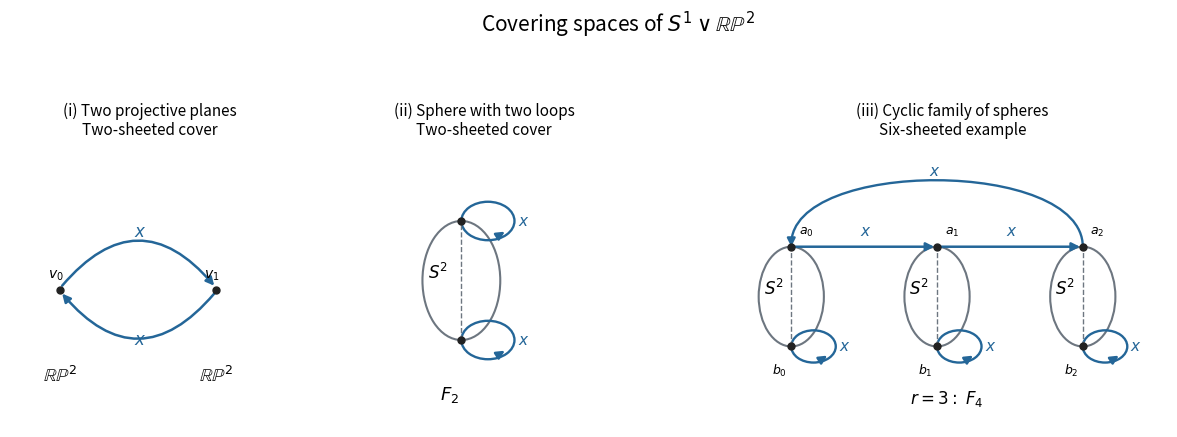

Recreate this plot in Python.
"""Python 3.14, Matplotlib 3.10.7. Write the PNG in the current directory."""
import matplotlib
matplotlib.use('Agg')
import matplotlib.pyplot as plt
from matplotlib.patches import Ellipse,FancyArrowPatch
from matplotlib.path import Path
blue='#246698';gray='#6d7680'
fig,axs=plt.subplots(1,3,figsize=(13,4.6),gridspec_kw={'width_ratios':[1,1,1.8]},facecolor='white')
def arrow(ax,a,b,rad=0):ax.add_patch(FancyArrowPatch(a,b,connectionstyle=f'arc3,rad={rad}',arrowstyle='-|>',mutation_scale=12,color=blue,lw=1.8))
def dot(ax,x,y,label=None):
 ax.plot(x,y,'o',color='#222222',ms=5,zorder=6)
 if label:ax.text(x-.13,y+.13,label,fontsize=10)
def loop(ax,x,y):
 ax.add_patch(Ellipse((x+.29,y),.58,.42,fill=False,color=blue,lw=1.7))
 arrow(ax,(x+.39,y-.17),(x+.5,y-.1))
 ax.text(x+.62,y-.05,'$x$',fontsize=11,color=blue)
def sphere(ax,x):
 ax.add_patch(Ellipse((x,.1),.85,1.3,facecolor='white',edgecolor=gray,lw=1.5))
 ax.plot([x,x],[-.55,.75],'--',color=gray,lw=1)
 ax.text(x-.36,.12,'$S^2$',fontsize=12,bbox={'facecolor':'white','edgecolor':'none','pad':1})
 dot(ax,x,.75);dot(ax,x,-.55)
ax=axs[0];dot(ax,0,0,'$v_0$');dot(ax,1.7,0,'$v_1$');arrow(ax,(0,.02),(1.7,.02),-.6);arrow(ax,(1.7,-.02),(0,-.02),-.6)
ax.text(.8,.58,'$x$',color=blue,fontsize=12);ax.text(.8,-.6,'$x$',color=blue,fontsize=12)
for x in [0,1.7]:ax.text(x,-1,r'$\mathbb{RP}^2$',ha='center',fontsize=13)
ax.set_title('(i) Two projective planes\nTwo-sheeted cover',fontsize=11);ax.set_xlim(-.55,2.5);ax.set_ylim(-1.5,1.6)
ax=axs[1];sphere(ax,0);loop(ax,0,.75);loop(ax,0,-.55)
ax.text(-.23,-1.2,'$F_2$',fontsize=13);ax.set_title('(ii) Sphere with two loops\nTwo-sheeted cover',fontsize=11);ax.set_xlim(-.65,1.15);ax.set_ylim(-1.5,1.6)
ax=axs[2]
for j,x in enumerate([0,1.9,3.8]):
 sphere(ax,x);loop(ax,x,-.55);ax.text(x+.1,.91,f'$a_{j}$',fontsize=9);ax.text(x-.25,-.92,f'$b_{j}$',fontsize=9)
arrow(ax,(0,.75),(1.9,.75));arrow(ax,(1.9,.75),(3.8,.75))
for x in [.9,2.8]:ax.text(x,.9,'$x$',fontsize=11,color=blue)
path=Path([(3.8,.75),(3.8,1.9),(0,1.9),(0,.75)],[Path.MOVETO,Path.CURVE4,Path.CURVE4,Path.CURVE4]);ax.add_patch(FancyArrowPatch(path=path,arrowstyle='-|>',mutation_scale=12,lw=1.7,color=blue));ax.text(1.8,1.68,'$x$',fontsize=11,color=blue)
ax.text(1.55,-1.3,r'$r=3:\ F_4$',fontsize=12);ax.set_title('(iii) Cyclic family of spheres\nSix-sheeted example',fontsize=11);ax.set_xlim(-.7,4.9);ax.set_ylim(-1.6,2.1)
for ax in axs:ax.set_aspect('equal');ax.axis('off');ax.set_facecolor('white')
fig.suptitle(r'Covering spaces of $S^1\vee\mathbb{RP}^2$',fontsize=15)
fig.tight_layout(rect=(0,.04,1,.91));fig.savefig('2009-wedge-coverings.png',dpi=160,facecolor='white');plt.close(fig)
